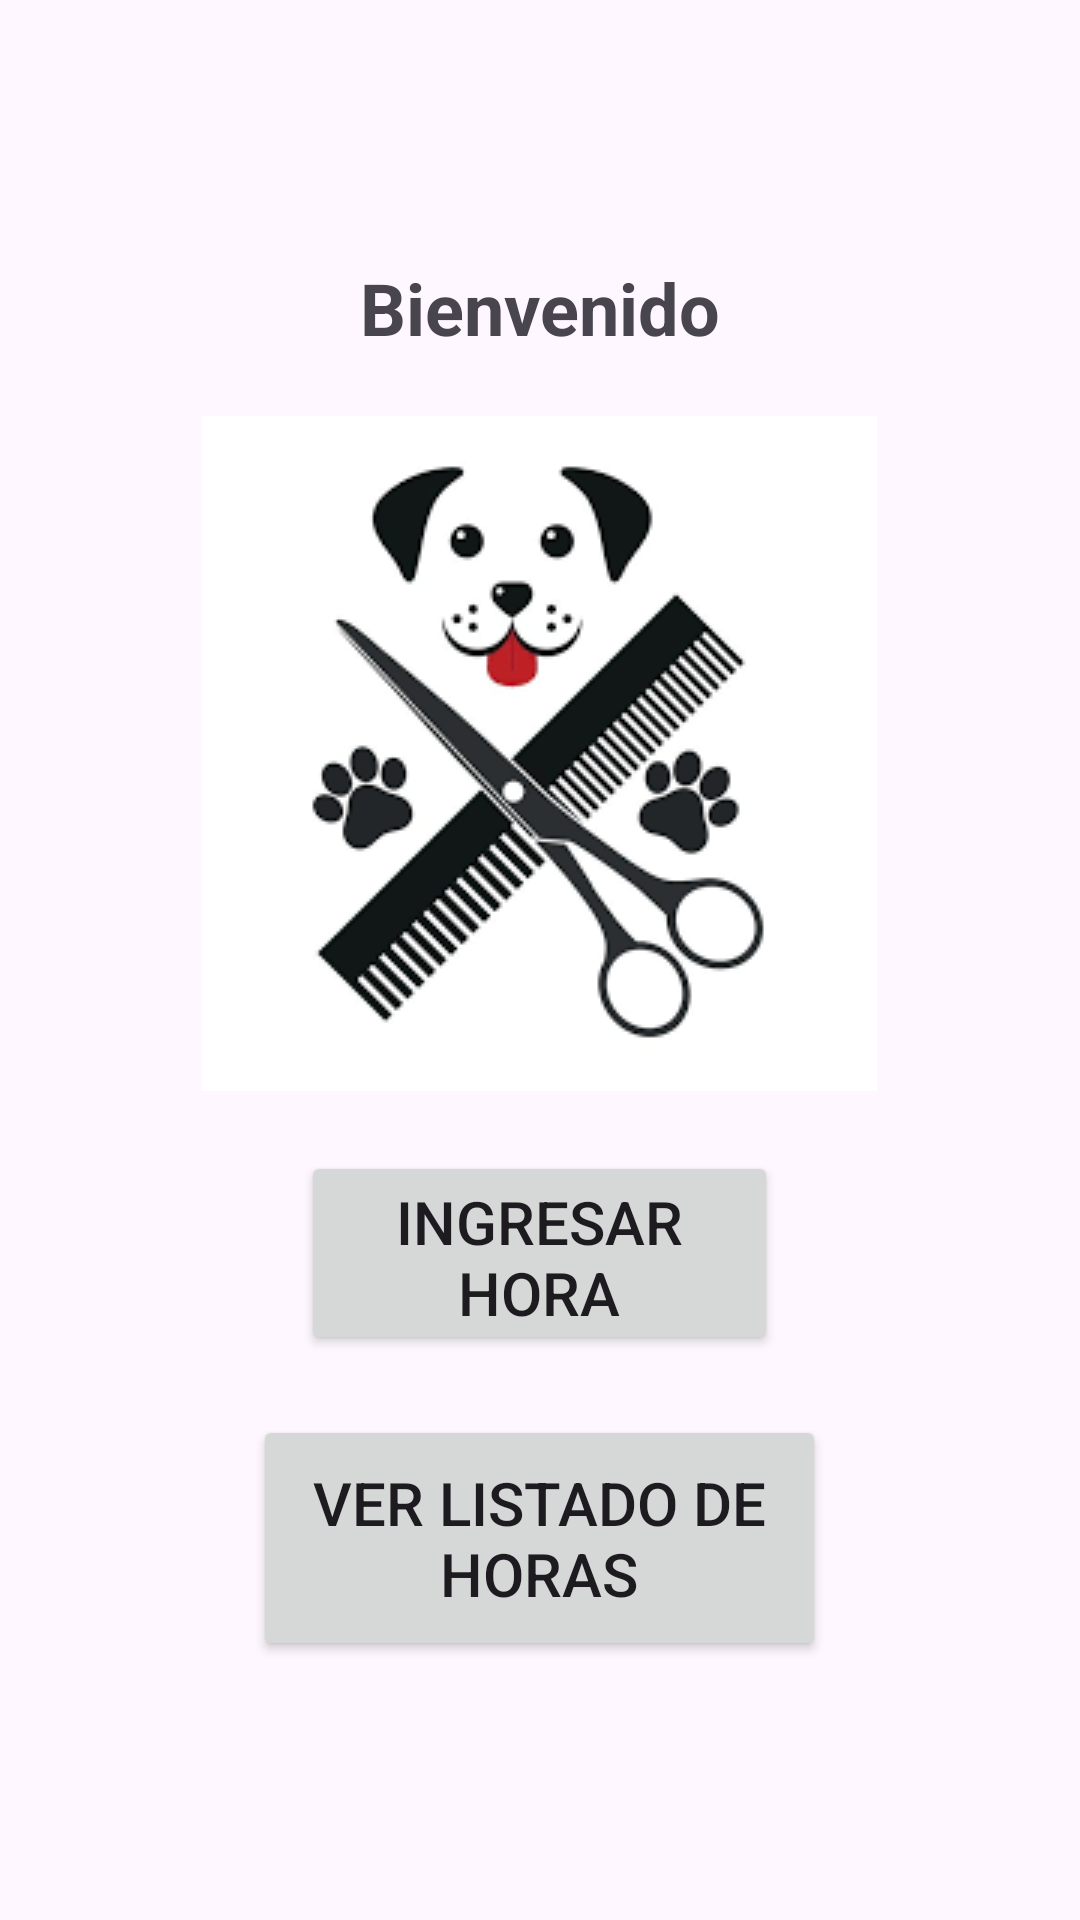

Produce the Android XML layout that renders to this screen, including the resource entries it uses.
<!-- AndroidManifest.xml: application theme Theme.Evaluación2 -->
<!-- res/layout/activity_main.xml -->
<?xml version="1.0" encoding="utf-8"?>
<LinearLayout
    xmlns:android="http://schemas.android.com/apk/res/android"
    android:layout_width="match_parent"
    android:layout_height="match_parent"
    android:orientation="vertical"
    android:padding="16dp"
    android:gravity="center">

    

    
    <TextView
        android:id="@+id/tvTituloBienvenida"
        android:layout_width="wrap_content"
        android:layout_height="wrap_content"
        android:layout_marginBottom="20dp"
        android:text="Bienvenido"
        android:textSize="24sp"
        android:textStyle="bold" />
    <ImageView
        android:id="@+id/imgSeparador"
        android:layout_width="wrap_content"
        android:layout_height="wrap_content"
        android:src="@drawable/logopelu"
        android:layout_marginBottom="20dp"/>

    <Button
        android:id="@+id/btnIngresarHora"
        android:layout_width="159dp"
        android:layout_height="68dp"
        android:layout_marginBottom="20dp"
        android:text="Ingresar Hora"
        android:textSize="20dp"/>

    
    <Button
        android:id="@+id/btnVerListadoHoras"
        android:layout_width="191dp"
        android:layout_height="82dp"
        android:text="Ver Listado de Horas"
        android:textSize="20dp" />

</LinearLayout>
<!-- resources referenced by this layout -->
<resources>
  <!-- drawable logopelu: png bitmap (drawable, 8069 bytes) -->
  <style name="Theme.Evaluación2" parent="Base.Theme.Evaluación2" />
  <style name="Base.Theme.Evaluación2" parent="Theme.Material3.DayNight.NoActionBar">
          
          
      </style>
</resources>
